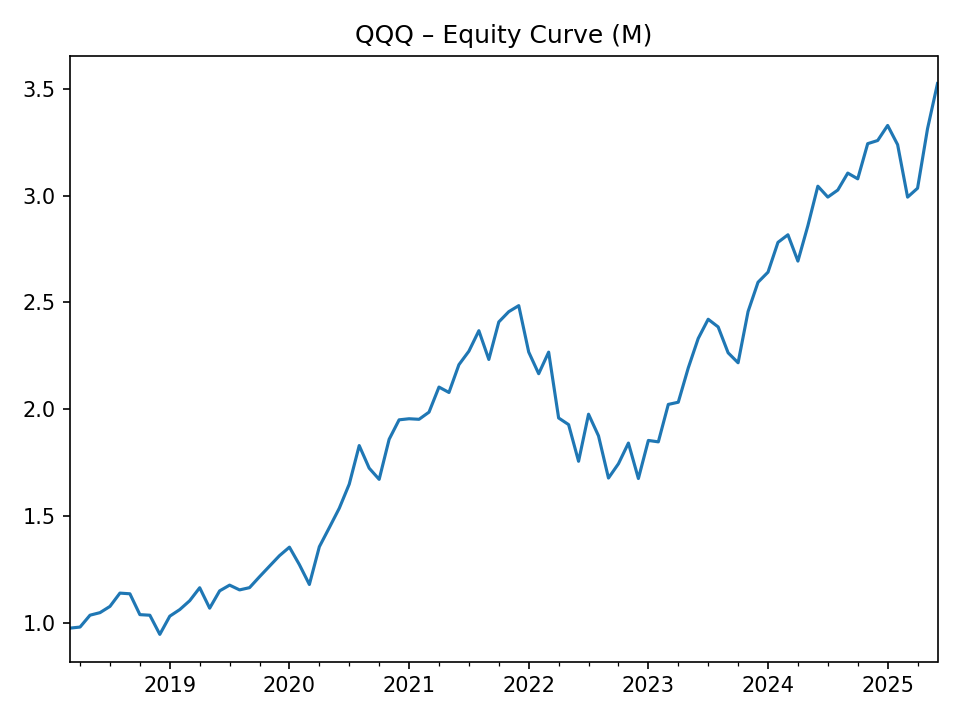

Source data for this figure (header and first rows):
, equity
2018-03-31, 0.9751
2018-04-30, 0.9801
2018-05-31, 1.036
2018-06-30, 1.048
2018-07-31, 1.077
2018-08-31, 1.139
2018-09-30, 1.136
2018-10-31, 1.038
2018-11-30, 1.035
2018-12-31, 0.9458
2019-01-31, 1.031
2019-02-28, 1.062
2019-03-31, 1.104
2019-04-30, 1.164
2019-05-31, 1.068
2019-06-30, 1.15
2019-07-31, 1.176
2019-08-31, 1.154
2019-09-30, 1.165
2019-10-31, 1.216
2019-11-30, 1.265
2019-12-31, 1.314
2020-01-31, 1.354
2020-02-29, 1.272
2020-03-31, 1.179
2020-04-30, 1.356
2020-05-31, 1.446
2020-06-30, 1.537
2020-07-31, 1.649
2020-08-31, 1.83
2020-09-30, 1.724
2020-10-31, 1.672
2020-11-30, 1.859
2020-12-31, 1.95
2021-01-31, 1.956
2021-02-28, 1.953
2021-03-31, 1.986
2021-04-30, 2.104
2021-05-31, 2.079
2021-06-30, 2.209
2021-07-31, 2.272
2021-08-31, 2.368
2021-09-30, 2.233
2021-10-31, 2.409
2021-11-30, 2.457
2021-12-31, 2.485
2022-01-31, 2.268
2022-02-28, 2.166
2022-03-31, 2.268
2022-04-30, 1.959
2022-05-31, 1.928
2022-06-30, 1.756
2022-07-31, 1.977
2022-08-31, 1.875
2022-09-30, 1.678
2022-10-31, 1.745
2022-11-30, 1.842
2022-12-31, 1.676
2023-01-31, 1.854
2023-02-28, 1.847
... 28 more rows
